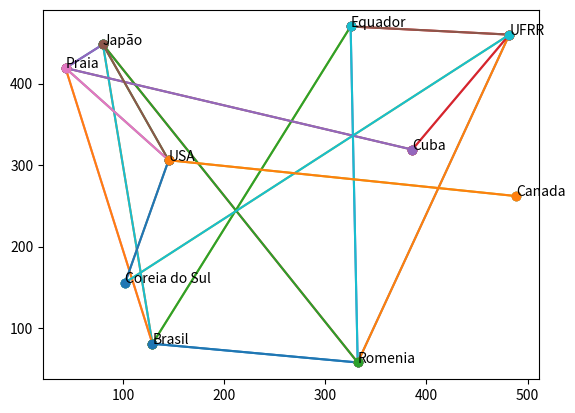

The script that saved this image:
# python 3.11.2
# ! pip install matplotlib

from matplotlib import pyplot as plt
from collections import defaultdict
import random
import numpy as np

# params
MIN_VISITED = 1 # min node neighbors count
MAX_VISITED = 4 # max node neighbors count

p_from = 'Brasil' # start place
p_to = 'Japão' # destiny place


# all places names
places = [ 
    "Brasil",
    "Japão",
    "Canada",
    "Romenia",
    "Equador",
    "UFRR",
    "USA",
    "Praia",
    "Cuba",
    "Coreia do Sul",
]


# randomizing position of each place
position = {
    p: np.array((random.randint(0, 500), random.randint(0,500)))
    for p in places
}

done_places = []
avaliable_places = places.copy()

paths = defaultdict(dict)

# creating the connections between each place
while len(done_places) < len(places) :
    
    # random select the places to create a connection between nodes
    p0 = random.choice(avaliable_places)
    p1 = random.choice(avaliable_places)
    while p0 == p1:
        p1 = random.choice(avaliable_places)
    
    # calculate the distance of each point
    distance = np.linalg.norm(position[p1] - position[p0])

    # define the path and its distance
    paths[p0][p1] = distance
    paths[p1][p0] = distance

    # repeated the same for each previous nodes
    for p in [p0, p1]:
        # verify if the place already has the max neighbors count
        if len(paths[p]) >= MAX_VISITED:
            # if it has, then remove from places that have avaliable places to new neighbors
            avaliable_places.remove(p)
        # verify if the place already has the min neights count
        if len(paths[p]) >= MIN_VISITED:
            # if it has, then add it to accepted (done) places
            if p not in done_places:
                done_places.append(p)

# defining the heuristic ditansce between a ret line from the a place to destiny place
hDLR = defaultdict(dict)

# for each place
for p in places:

    distance = None
    # if the place is the destiny, then heuristic is 0
    if p == p_to:
        distance = 0
    
    # if the place is neighbors to the destiny, then heuristic is the distance between each one
    elif p_to in paths[p].keys():
        distance = paths[p][p_to]
    
    # if not in previous cases, then heuristic is the distance (norm) between each place
    else:
        distance = np.linalg.norm(position[p] - position[p_from])

    # store heuristic on its respective place
    hDLR[p] = distance


print(hDLR)


# just mapping the places using matplotlib for better visualization

# plot places
x, y = np.array([[x,y] for x,y in position.values()]).T
plt.scatter(x,y)

# plot connections lines between each place
for p0 in paths:
    for p1 in paths[p0]:
        line_x, line_y = np.array([position[p0],position[p1]]).T
        plt.plot(line_x, line_y, marker='o')

# plot places label
for i, txt in enumerate(places):
    plt.annotate(txt, (x[i], y[i]))

plt.show()